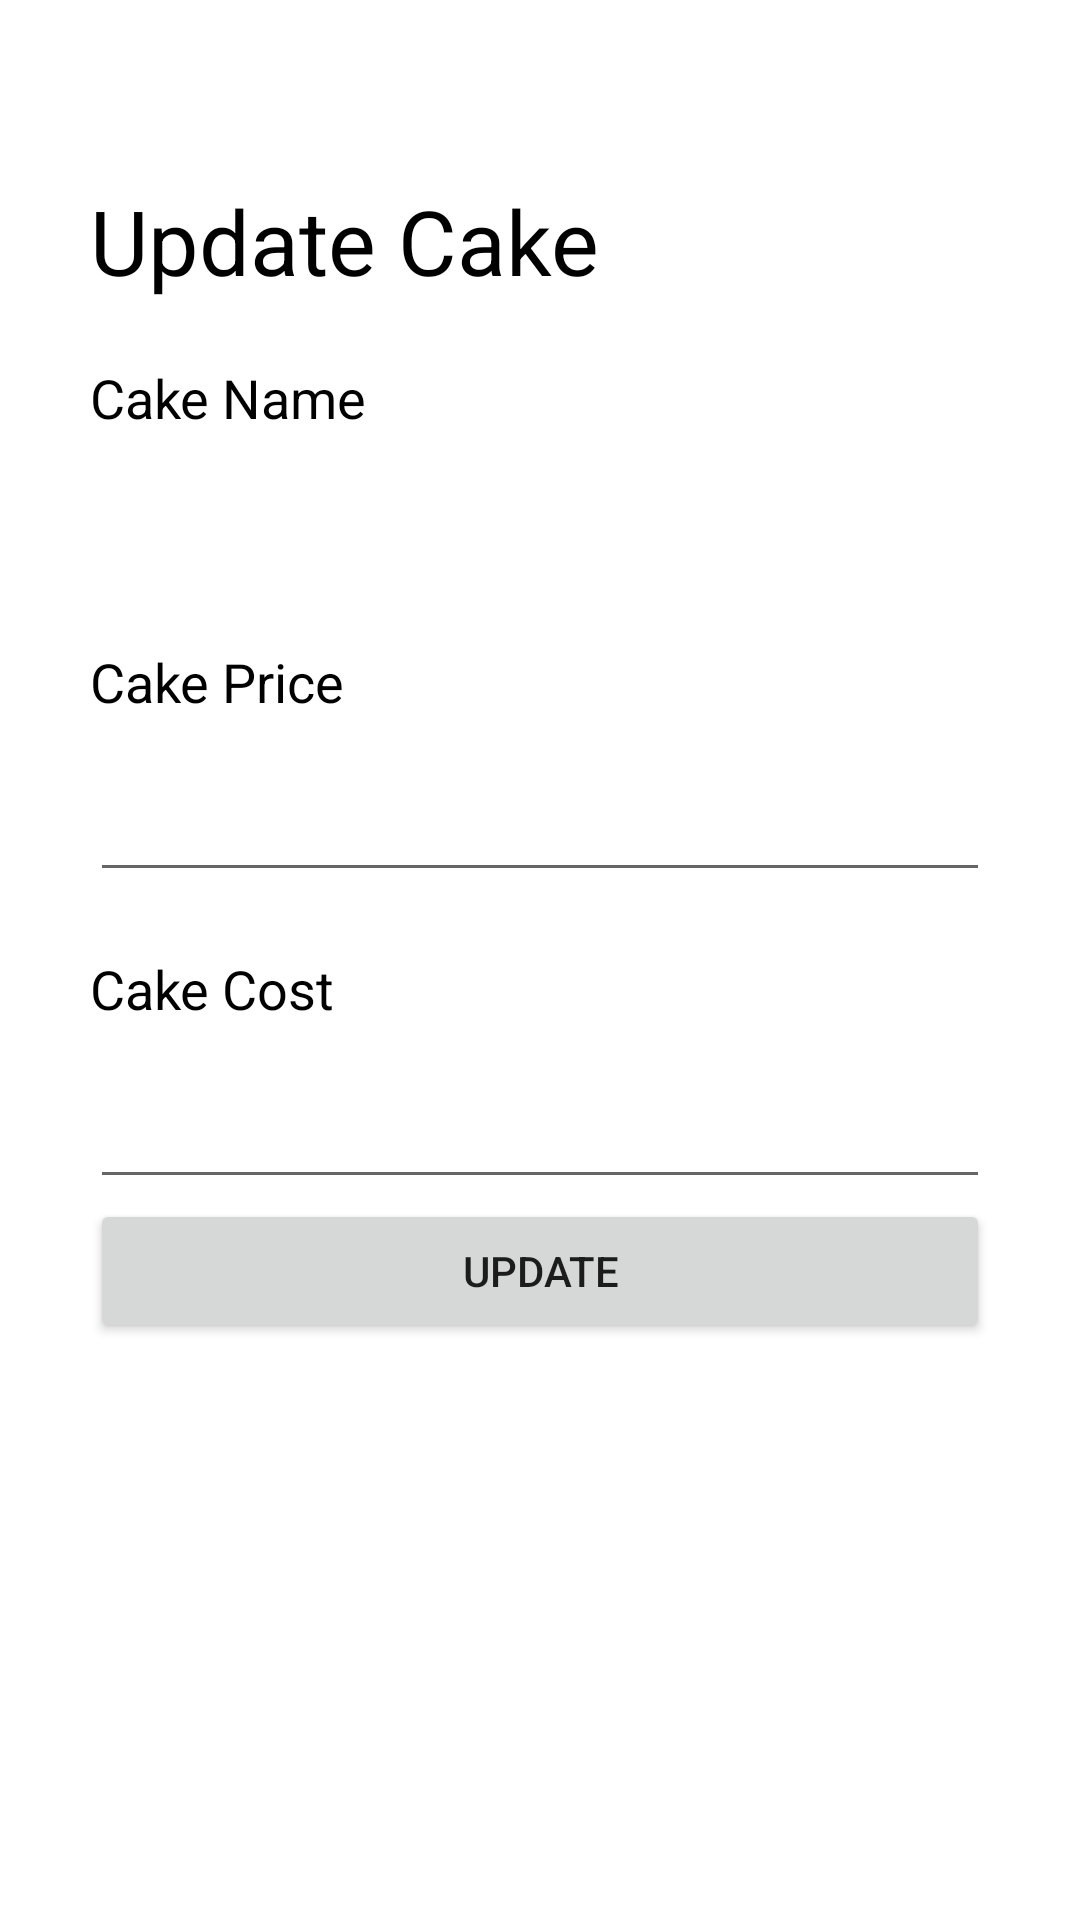

The Android layout XML behind this screen, and the referenced resources:
<!-- AndroidManifest.xml: application theme Theme.WarmDelightApp -->
<!-- res/layout/activity_cake_details_edit.xml -->
<?xml version="1.0" encoding="utf-8"?>
<LinearLayout xmlns:android="http://schemas.android.com/apk/res/android"
    xmlns:app="http://schemas.android.com/apk/res-auto"
    xmlns:tools="http://schemas.android.com/tools"
    android:layout_width="match_parent"
    android:layout_height="match_parent"
    tools:context=".CakeDetailsEdit"
    android:orientation="vertical"
    android:padding="30dp">

    <TextView
        android:layout_width="match_parent"
        android:layout_height="wrap_content"
        android:text="Update Cake"
        android:layout_marginTop="30dp"
        android:textAlignment="textStart"
        android:textSize="30dp"
        android:textColor="#000000"/>


    <TextView
        android:layout_width="match_parent"
        android:layout_height="wrap_content"
        android:text="Cake Name"
        android:layout_marginTop="20dp"
        android:textAlignment="textStart"
        android:textSize="18dp"
        android:textColor="#000000"/>
    <TextView
        android:id="@+id/updatecakeName"
        android:layout_marginTop="10dp"
        android:layout_width="match_parent"
        android:layout_height="wrap_content"
        android:textSize="30dp"
        android:hint=""/>
    <TextView
        android:layout_width="match_parent"
        android:layout_height="wrap_content"
        android:text="Cake Price"
        android:layout_marginTop="20dp"
        android:textAlignment="textStart"
        android:textSize="18dp"
        android:textColor="#000000"/>

    <com.google.android.material.textfield.TextInputEditText
        android:id="@+id/updatecakePrice"
        android:layout_width="match_parent"
        android:layout_height="wrap_content"
        android:layout_marginTop="10dp"
        android:hint=""
        android:inputType="numberDecimal"
        android:minHeight="48dp"
        tools:ignore="SpeakableTextPresentCheck" />
    <TextView
        android:layout_width="match_parent"
        android:layout_height="wrap_content"
        android:text="Cake Cost"
        android:layout_marginTop="20dp"
        android:textAlignment="textStart"
        android:textSize="18dp"
        android:textColor="#000000"/>

    <com.google.android.material.textfield.TextInputEditText
        android:id="@+id/updatecakeCost"
        android:layout_width="match_parent"
        android:layout_height="wrap_content"
        android:layout_marginTop="10dp"
        android:hint=""
        android:inputType="numberDecimal"
        android:minHeight="48dp"
        tools:ignore="SpeakableTextPresentCheck" />
    <Button
        android:id="@+id/updatecakedata"
        android:layout_width="match_parent"
        android:layout_height="wrap_content"
        android:text="update"/>



</LinearLayout>
<!-- resources referenced by this layout -->
<resources>
  <style name="Theme.WarmDelightApp" parent="Theme.MaterialComponents.DayNight.DarkActionBar">
          
          <item name="colorPrimary">@color/purple_500</item>
          <item name="colorPrimaryVariant">@color/purple_700</item>
          <item name="colorOnPrimary">@color/white</item>
          
          <item name="colorSecondary">@color/teal_200</item>
          <item name="colorSecondaryVariant">@color/teal_700</item>
          <item name="colorOnSecondary">@color/black</item>
          
          <item name="android:statusBarColor" tools:targetApi="l">?attr/colorPrimaryVariant</item>
          
      </style>
  <!-- not gathered from this repository: default colours our renderer supplied (Android Studio template values) -->
  <color name="purple_500">#FF6200EE</color>
  <color name="purple_700">#FF3700B3</color>
  <color name="teal_200">#FF03DAC5</color>
  <color name="teal_700">#FF018786</color>
  <color name="black">#FF000000</color>
  <color name="white">#FFFFFFFF</color>
</resources>
